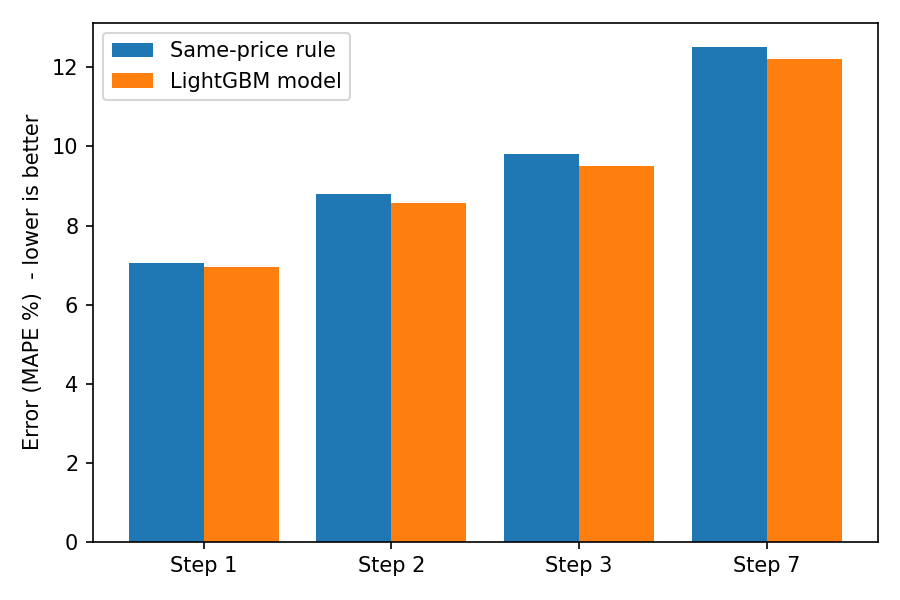

Source data for this figure (header and first rows):
forecast_step, test_rows, baseline_mape_pct, model_mape_pct, baseline_mae_rs, model_mae_rs, baseline_within20_pct, model_within20_pct, improvement_pct
1, 2177394, 7.06, 6.95, 264, 259.9, 91.81, 92.01, 1.47
2, 2177394, 8.79, 8.57, 325.4, 316.8, 89.27, 89.83, 2.44
3, 2177394, 9.8, 9.5, 366.6, 356.3, 87.39, 88.09, 3.06
7, 2177394, 12.51, 12.2, 478, 466.4, 82.29, 82.88, 2.46
